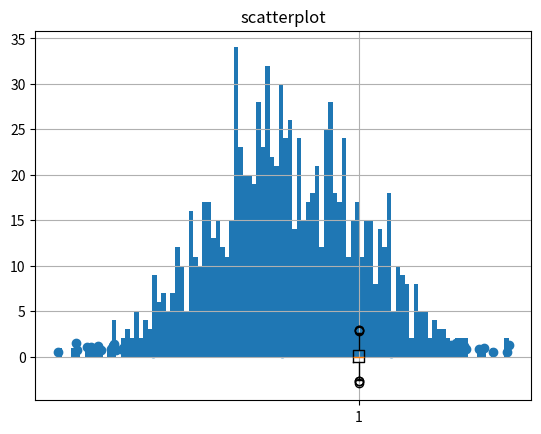

Recreate this plot in Python.
import numpy as np
import pandas as pd
import matplotlib.pyplot as plt

n = 1000

np.random.seed(66)

x1 = np.random.normal(0, 1, (n,))
x2 = np.random.normal(1, 0.2, (n,))

# scatterplot
plt.scatter(x1, x2)
plt.grid()
plt.title("scatterplot")
plt.show()

# boxplot
plt.boxplot(x1)
plt.show()

# istogramma
plt.hist(x1, bins=100)
plt.show()
